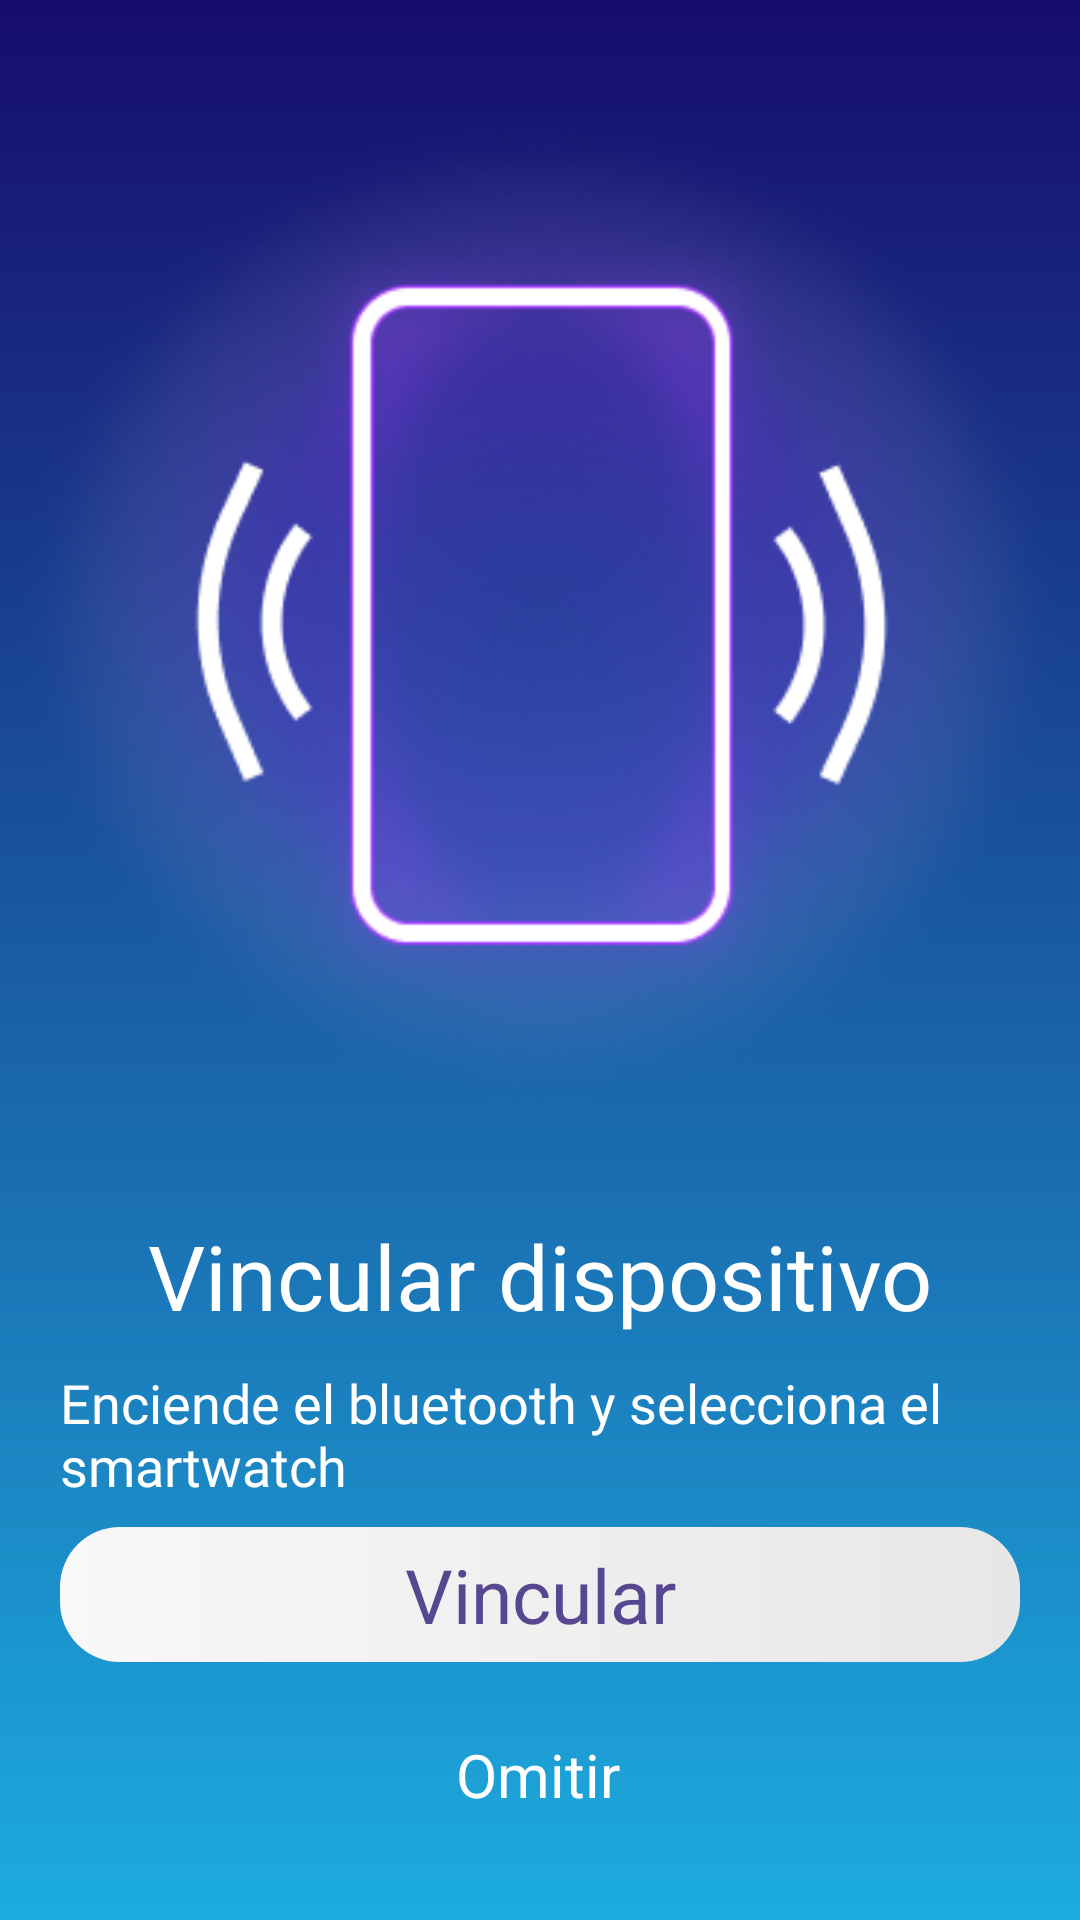

Layout XML and referenced resources for this Android screen:
<!-- AndroidManifest.xml: application theme Theme.Segurapp -->
<!-- res/layout/fragment_vincular_dispositivo.xml -->
<?xml version="1.0" encoding="utf-8"?>
<FrameLayout xmlns:android="http://schemas.android.com/apk/res/android"
    xmlns:app="http://schemas.android.com/apk/res-auto"
    xmlns:tools="http://schemas.android.com/tools"
    android:layout_width="match_parent"
    android:layout_height="match_parent"
    tools:context=".view.fragments.VincularDispositivoFragment">

    <androidx.constraintlayout.widget.ConstraintLayout
        android:layout_width="match_parent"
        android:layout_height="match_parent"
        android:background="@drawable/shape_vincular">

        <ImageView
            android:id="@+id/imageView"
            android:layout_width="wrap_content"
            android:layout_height="wrap_content"
            android:layout_marginTop="30dp"
            android:contentDescription="@string/imagen_description"
            android:src="@drawable/gesto_logo"
            app:layout_constraintEnd_toEndOf="parent"
            app:layout_constraintStart_toStartOf="parent"
            app:layout_constraintTop_toTopOf="parent"
            app:srcCompat="@drawable/icon_watch_white" />

        <TextView
            android:id="@+id/textView"
            android:layout_width="wrap_content"
            android:layout_height="wrap_content"
            android:layout_marginTop="25dp"
            android:fontFamily="@font/rhodium_libre"
            android:text="@string/label_vincular_dispositivo"
            android:textColor="#FFFFFF"
            android:textSize="30sp"
            app:layout_constraintEnd_toEndOf="parent"
            app:layout_constraintStart_toStartOf="parent"
            app:layout_constraintTop_toBottomOf="@+id/imageView" />

        <TextView
            android:id="@+id/textView2"
            android:layout_width="320dp"
            android:layout_height="wrap_content"
            android:layout_marginTop="10dp"
            android:fontFamily="@font/roboto_mono"
            android:text="@string/label_vincular_lorem"
            android:textColor="#FFFFFF"
            android:textSize="18sp"
            app:layout_constraintEnd_toEndOf="parent"
            app:layout_constraintStart_toStartOf="parent"
            app:layout_constraintTop_toBottomOf="@+id/textView" />

        <TextView
            android:id="@+id/text_view_vincular"
            android:layout_width="320dp"
            android:layout_height="45dp"
            android:layout_marginBottom="24dp"
            android:background="@drawable/shape_button_continuar"
            android:gravity="center"
            android:text="@string/label_vincular_btn"
            android:textColor="#574790"
            android:textSize="25sp"
            app:layout_constraintBottom_toTopOf="@+id/text_view_omitir_vincular"
            app:layout_constraintEnd_toEndOf="parent"
            app:layout_constraintHorizontal_bias="0.498"
            app:layout_constraintStart_toStartOf="parent" />

        <TextView
            android:id="@+id/text_view_omitir_vincular"
            android:layout_width="wrap_content"
            android:layout_height="wrap_content"
            android:layout_marginBottom="35dp"
            android:text="@string/label_omitit"
            android:textColor="#FFFFFF"
            android:textSize="20sp"
            app:layout_constraintBottom_toBottomOf="parent"
            app:layout_constraintEnd_toEndOf="parent"
            app:layout_constraintHorizontal_bias="0.498"
            app:layout_constraintStart_toStartOf="parent" />

    </androidx.constraintlayout.widget.ConstraintLayout>
</FrameLayout>
<!-- resources referenced by this layout -->
<resources>
  <!-- drawable gesto_logo: png bitmap (drawable-v24, 151184 bytes) -->
  <!-- drawable icon_watch_white: png bitmap (drawable-v24, 133692 bytes) -->
  <!-- drawable shape_button_continuar (drawable) -->
  <?xml version="1.0" encoding="utf-8"?>
  <shape xmlns:android="http://schemas.android.com/apk/res/android">
      <gradient android:startColor="@color/botton_continuar_inicio"
          android:endColor="@color/botton_continuar_final"/>
      <corners android:radius="20dp"/>
      <size android:height="30dp" android:width="320dp"/>
  </shape>
  <!-- drawable shape_vincular (drawable) -->
  <?xml version="1.0" encoding="utf-8"?>
  <shape xmlns:android="http://schemas.android.com/apk/res/android">
      <gradient android:endColor="@color/background_vincular_inical"
          android:startColor="@color/background_vincular_final"
          android:angle="90"
          />
  </shape>
  <string name="imagen_description">imagen vincular</string>
  <string name="label_omitit">Omitir</string>
  <string name="label_vincular_btn">Vincular</string>
  <string name="label_vincular_dispositivo">Vincular dispositivo</string>
  <string name="label_vincular_lorem">Enciende el bluetooth y selecciona el smartwatch</string>
  <style name="Theme.Segurapp" parent="Theme.MaterialComponents.DayNight.NoActionBar">
          
          <item name="colorPrimary">@color/purple_500</item>
          <item name="colorPrimaryVariant">@color/purple_700</item>
          <item name="colorOnPrimary">@color/white</item>
          
          <item name="colorSecondary">@color/teal_200</item>
          <item name="colorSecondaryVariant">@color/teal_700</item>
          <item name="colorOnSecondary">@color/black</item>
          
          <item name="android:statusBarColor" tools:targetApi="l">?attr/colorPrimaryVariant</item>
          
      </style>
  <color name="botton_continuar_inicio">#F8F8F8</color>
  <color name="botton_continuar_final">#E7E7E7</color>
  <color name="background_vincular_inical">#170C6C</color>
  <color name="background_vincular_final">#1CACDE</color>
  <color name="purple_500">#FF6200EE</color>
  <color name="purple_700">#FF3700B3</color>
  <color name="white">#FFFFFFFF</color>
  <color name="teal_200">#FF03DAC5</color>
  <color name="teal_700">#FF018786</color>
  <color name="black">#FF000000</color>
</resources>
